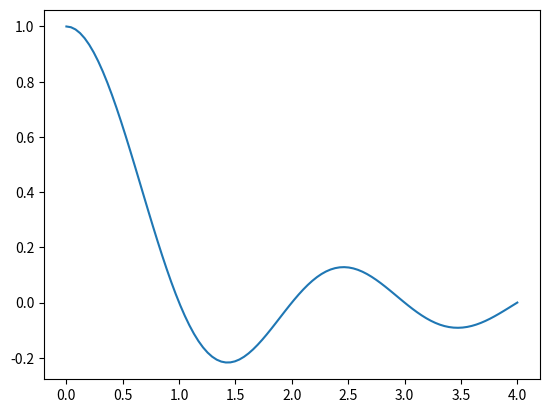

Source code (Python):
import numpy as np
from matplotlib.pyplot import plot, show

x = np.linspace(0, 4, 100)
vals = np.sinc(x)

plot(x, vals)
show()
